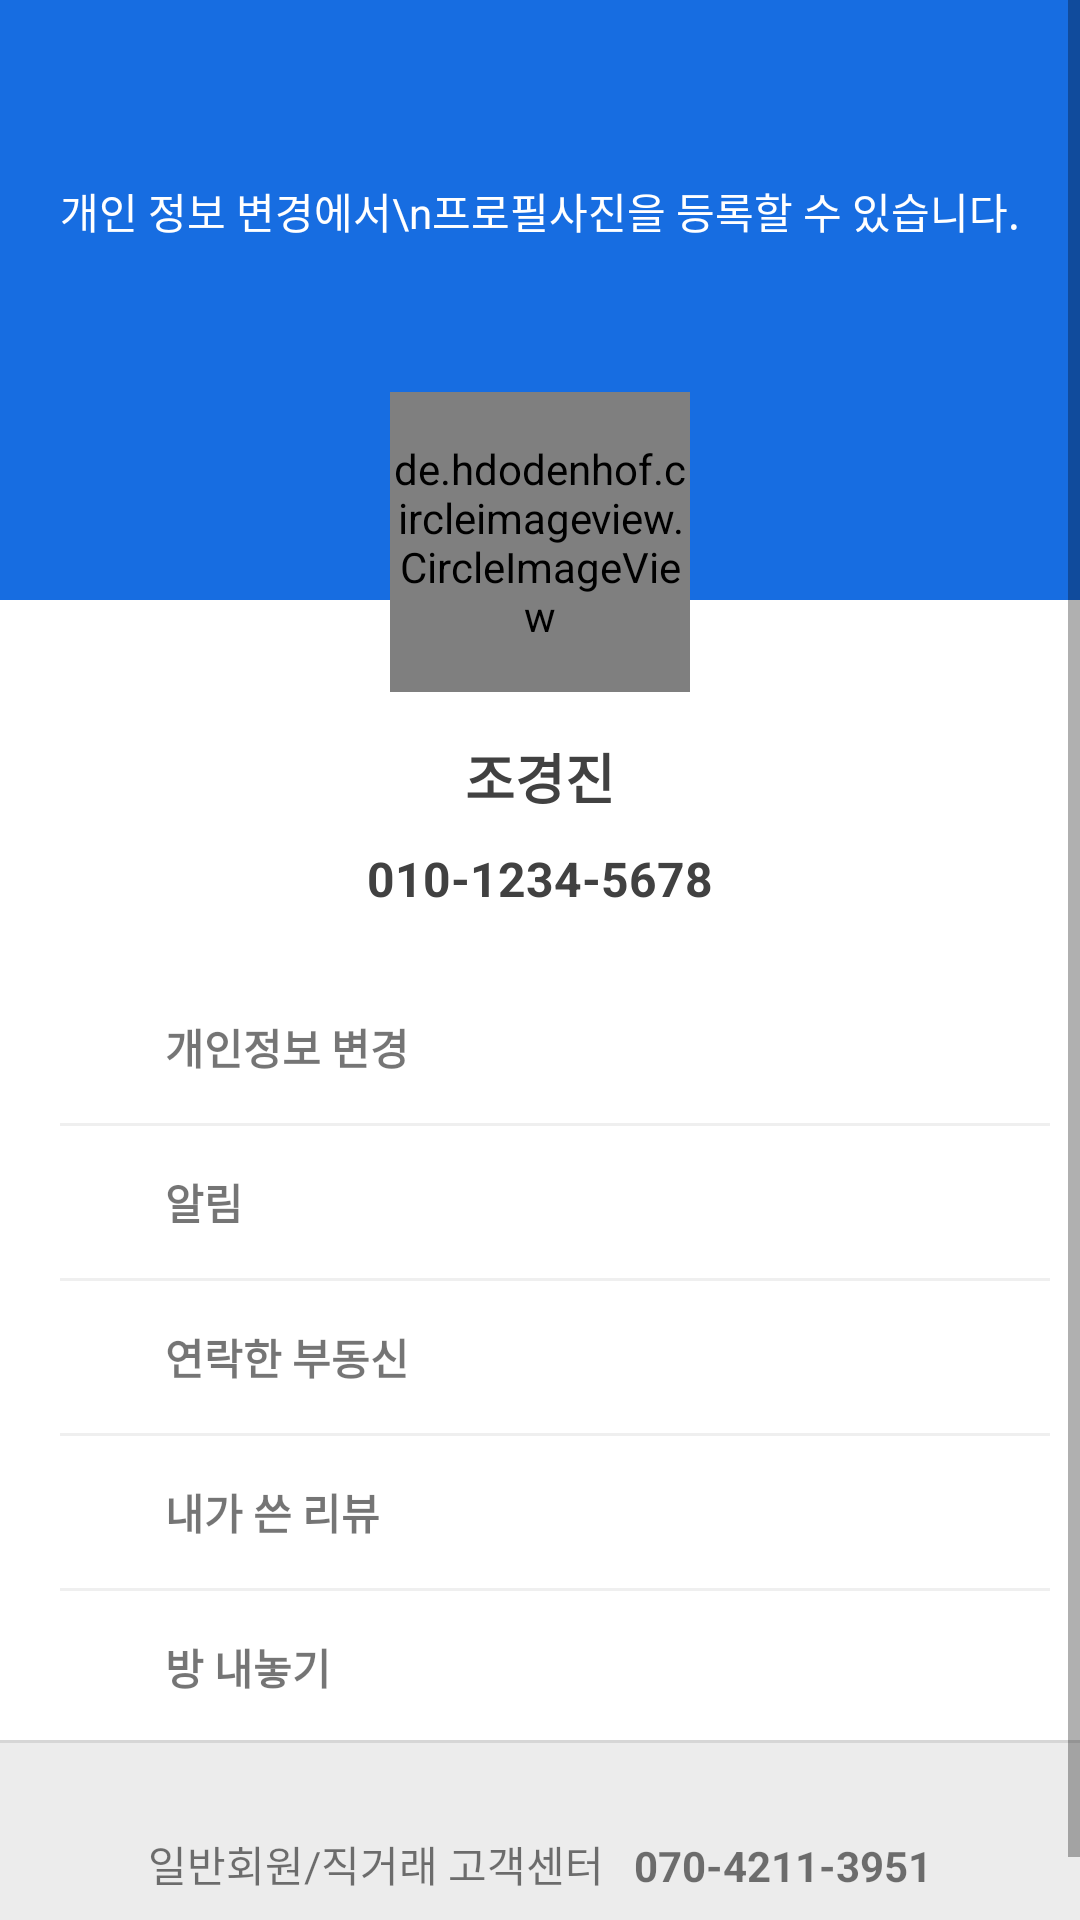

Here is an Android app screen rendered from its layout file. Give the layout XML and the strings, colors and styles it references.
<!-- AndroidManifest.xml: application theme AppTheme -->
<!-- res/layout/fragment_my_profile.xml -->
<?xml version="1.0" encoding="utf-8"?>
<LinearLayout xmlns:android="http://schemas.android.com/apk/res/android"
    android:layout_width="match_parent"
    android:layout_height="match_parent"
    xmlns:app="http://schemas.android.com/apk/res-auto"
    android:background="#ECECEC"
    android:orientation="vertical">

    <ScrollView
        android:layout_width="match_parent"
        android:layout_height="match_parent">

        <LinearLayout
            android:layout_width="match_parent"
            android:layout_height="match_parent"
            android:orientation="vertical">

            <FrameLayout
                android:layout_width="match_parent"
                android:layout_height="wrap_content">

                <LinearLayout
                    android:layout_width="match_parent"
                    android:layout_height="match_parent"
                    android:layout_gravity="bottom"
                    android:background="@color/white"></LinearLayout>

                <View
                    android:layout_width="match_parent"
                    android:layout_height="200dp"
                    android:background="#176DE1"
                    ></View>

                <LinearLayout
                    android:layout_width="wrap_content"
                    android:layout_height="wrap_content"
                    android:layout_gravity="center_horizontal|bottom"
                    android:gravity="center_horizontal"
                    android:layout_marginTop="60dp"
                    android:orientation="vertical">

                    <TextView
                        android:layout_width="wrap_content"
                        android:layout_height="wrap_content"
                        android:gravity="center"
                        android:text="개인 정보 변경에서\n프로필사진을 등록할 수 있습니다."
                        android:layout_marginBottom="50dp"
                        android:textColor="@color/white"></TextView>

                    <de.hdodenhof.circleimageview.CircleImageView
                        android:id="@+id/userProfileImg"
                        android:layout_width="100dp"
                        android:layout_height="100dp"
                        android:src="@drawable/dabang_app_logo"

                        app:civ_border_width="2dp"
                        app:civ_border_color="#5b5b5b"
                        android:scaleType="centerCrop"/>

                    <TextView
                        android:id="@+id/userIdTxt"
                        android:layout_width="wrap_content"
                        android:layout_height="wrap_content"
                        android:layout_marginTop="15dp"
                        android:text="조경진"
                        android:textColor="@color/text_color"
                        android:textSize="18sp"
                        android:textStyle="bold" />

                    <TextView
                        android:id="@+id/userPhoneNumTxt"
                        android:layout_width="wrap_content"
                        android:layout_height="wrap_content"
                        android:layout_marginTop="10dp"
                        android:text="010-1234-5678"
                        android:textColor="@color/text_color"
                        android:textSize="16sp"
                        android:textStyle="bold" />

                </LinearLayout>

            </FrameLayout>

            <LinearLayout
                android:layout_width="match_parent"
                android:layout_height="match_parent"
                android:background="@drawable/white_box_layout_background"
                android:orientation="vertical"
                android:paddingLeft="10dp"
                android:paddingTop="20dp">

                <LinearLayout
                    android:id="@+id/settingProfileLayout"
                    android:layout_width="match_parent"
                    android:layout_height="wrap_content"
                    android:gravity="center_vertical"
                    android:orientation="horizontal"
                    android:padding="15dp">

                    <ImageView
                        android:layout_width="20dp"
                        android:layout_height="20dp"
                        android:src="@mipmap/ic_launcher" />

                    <TextView
                        android:layout_width="0dp"
                        android:layout_height="wrap_content"
                        android:layout_marginLeft="10dp"
                        android:layout_weight="1"
                        android:textStyle="bold"
                        android:text="개인정보 변경" />

                    <ImageView
                        android:layout_width="20dp"
                        android:layout_height="20dp"
                        android:src="@mipmap/ic_launcher" />

                </LinearLayout>

                <View
                    android:layout_width="match_parent"
                    android:layout_height="1dp"
                    android:layout_marginLeft="10dp"
                    android:layout_marginRight="10dp"
                    android:background="@color/line_divider" />

                <LinearLayout
                    android:layout_width="match_parent"
                    android:layout_height="wrap_content"
                    android:gravity="center_vertical"
                    android:orientation="horizontal"
                    android:padding="15dp">

                    <ImageView
                        android:layout_width="20dp"
                        android:layout_height="20dp"
                        android:src="@mipmap/ic_launcher" />

                    <TextView
                        android:layout_width="0dp"
                        android:layout_height="wrap_content"
                        android:layout_marginLeft="10dp"
                        android:layout_weight="1"
                        android:textStyle="bold"
                        android:text="알림" />

                    <ImageView
                        android:layout_width="20dp"
                        android:layout_height="20dp"
                        android:src="@mipmap/ic_launcher" />

                </LinearLayout>

                <View
                    android:layout_width="match_parent"
                    android:layout_height="1dp"
                    android:layout_marginLeft="10dp"
                    android:layout_marginRight="10dp"
                    android:background="@color/line_divider" />

                <LinearLayout
                    android:layout_width="match_parent"
                    android:layout_height="wrap_content"
                    android:gravity="center_vertical"
                    android:orientation="horizontal"
                    android:padding="15dp">

                    <ImageView
                        android:layout_width="20dp"
                        android:layout_height="20dp"
                        android:src="@mipmap/ic_launcher" />

                    <TextView
                        android:layout_width="0dp"
                        android:layout_height="wrap_content"
                        android:layout_marginLeft="10dp"
                        android:layout_weight="1"
                        android:textStyle="bold"
                        android:text="연락한 부동신" />

                    <ImageView
                        android:layout_width="20dp"
                        android:layout_height="20dp"
                        android:src="@mipmap/ic_launcher" />

                </LinearLayout>

                <View
                    android:layout_width="match_parent"
                    android:layout_height="1dp"
                    android:layout_marginLeft="10dp"
                    android:layout_marginRight="10dp"
                    android:background="@color/line_divider" />

                <LinearLayout
                    android:layout_width="match_parent"
                    android:layout_height="wrap_content"
                    android:gravity="center_vertical"
                    android:orientation="horizontal"
                    android:padding="15dp">

                    <ImageView
                        android:layout_width="20dp"
                        android:layout_height="20dp"
                        android:src="@mipmap/ic_launcher" />

                    <TextView
                        android:layout_width="0dp"
                        android:layout_height="wrap_content"
                        android:layout_marginLeft="10dp"
                        android:layout_weight="1"
                        android:textStyle="bold"
                        android:text="내가 쓴 리뷰" />

                    <ImageView
                        android:layout_width="20dp"
                        android:layout_height="20dp"
                        android:src="@mipmap/ic_launcher" />

                </LinearLayout>

                <View
                    android:layout_width="match_parent"
                    android:layout_height="1dp"
                    android:layout_marginLeft="10dp"
                    android:layout_marginRight="10dp"
                    android:background="@color/line_divider" />

                <LinearLayout
                    android:layout_width="match_parent"
                    android:layout_height="wrap_content"
                    android:gravity="center_vertical"
                    android:orientation="horizontal"
                    android:padding="15dp">

                    <ImageView
                        android:layout_width="20dp"
                        android:layout_height="20dp"
                        android:src="@mipmap/ic_launcher" />

                    <TextView
                        android:layout_width="0dp"
                        android:layout_height="wrap_content"
                        android:layout_marginLeft="10dp"
                        android:layout_weight="1"
                        android:textStyle="bold"
                        android:text="방 내놓기" />

                    <ImageView
                        android:layout_width="20dp"
                        android:layout_height="20dp"
                        android:src="@mipmap/ic_launcher" />

                </LinearLayout>

            </LinearLayout>

            <LinearLayout
                android:layout_width="wrap_content"
                android:layout_height="wrap_content"
                android:layout_margin="30dp"
                android:layout_gravity="center"
                android:orientation="horizontal">

                <TextView
                    android:layout_width="wrap_content"
                    android:layout_height="wrap_content"
                    android:text="일반회원/직거래 고객센터" />

                <TextView
                    android:id="@+id/callTxt"
                    android:layout_width="wrap_content"
                    android:layout_height="wrap_content"
                    android:text="070-4211-3951"
                    android:textStyle="bold"
                    android:layout_marginLeft="10dp"/>

            </LinearLayout>

        </LinearLayout>

    </ScrollView>

</LinearLayout>
<!-- resources referenced by this layout -->
<resources>
  <color name="line_divider">#EFEFEF</color>
  <color name="text_color">#414141</color>
  <color name="white">#FFFFFF</color>
  <!-- drawable dabang_app_logo: png bitmap (drawable, 16156 bytes) -->
  <!-- drawable white_box_layout_background (drawable) -->
  <?xml version="1.0" encoding="utf-8"?>
  <layer-list xmlns:android="http://schemas.android.com/apk/res/android">
  
      <item>
          <shape>
              <solid
                  android:color="#D6D6D6" />
          </shape>
      </item>
  
      <item
          android:bottom="1dp">
          <shape>
              <solid
                  android:color="@color/white" />
          </shape>
      </item>
  
  </layer-list>
  <style name="AppTheme" parent="Theme.AppCompat.Light.NoActionBar">
          
          <item name="colorPrimary">@color/colorPrimary</item>
          <item name="colorPrimaryDark">@color/colorPrimaryDark</item>
          <item name="colorAccent">@color/dabang_blue</item>
      </style>
  <color name="colorPrimary">#3F51B5</color>
  <color name="colorPrimaryDark">#000000</color>
  <color name="dabang_blue">#4A8AC8</color>
</resources>
